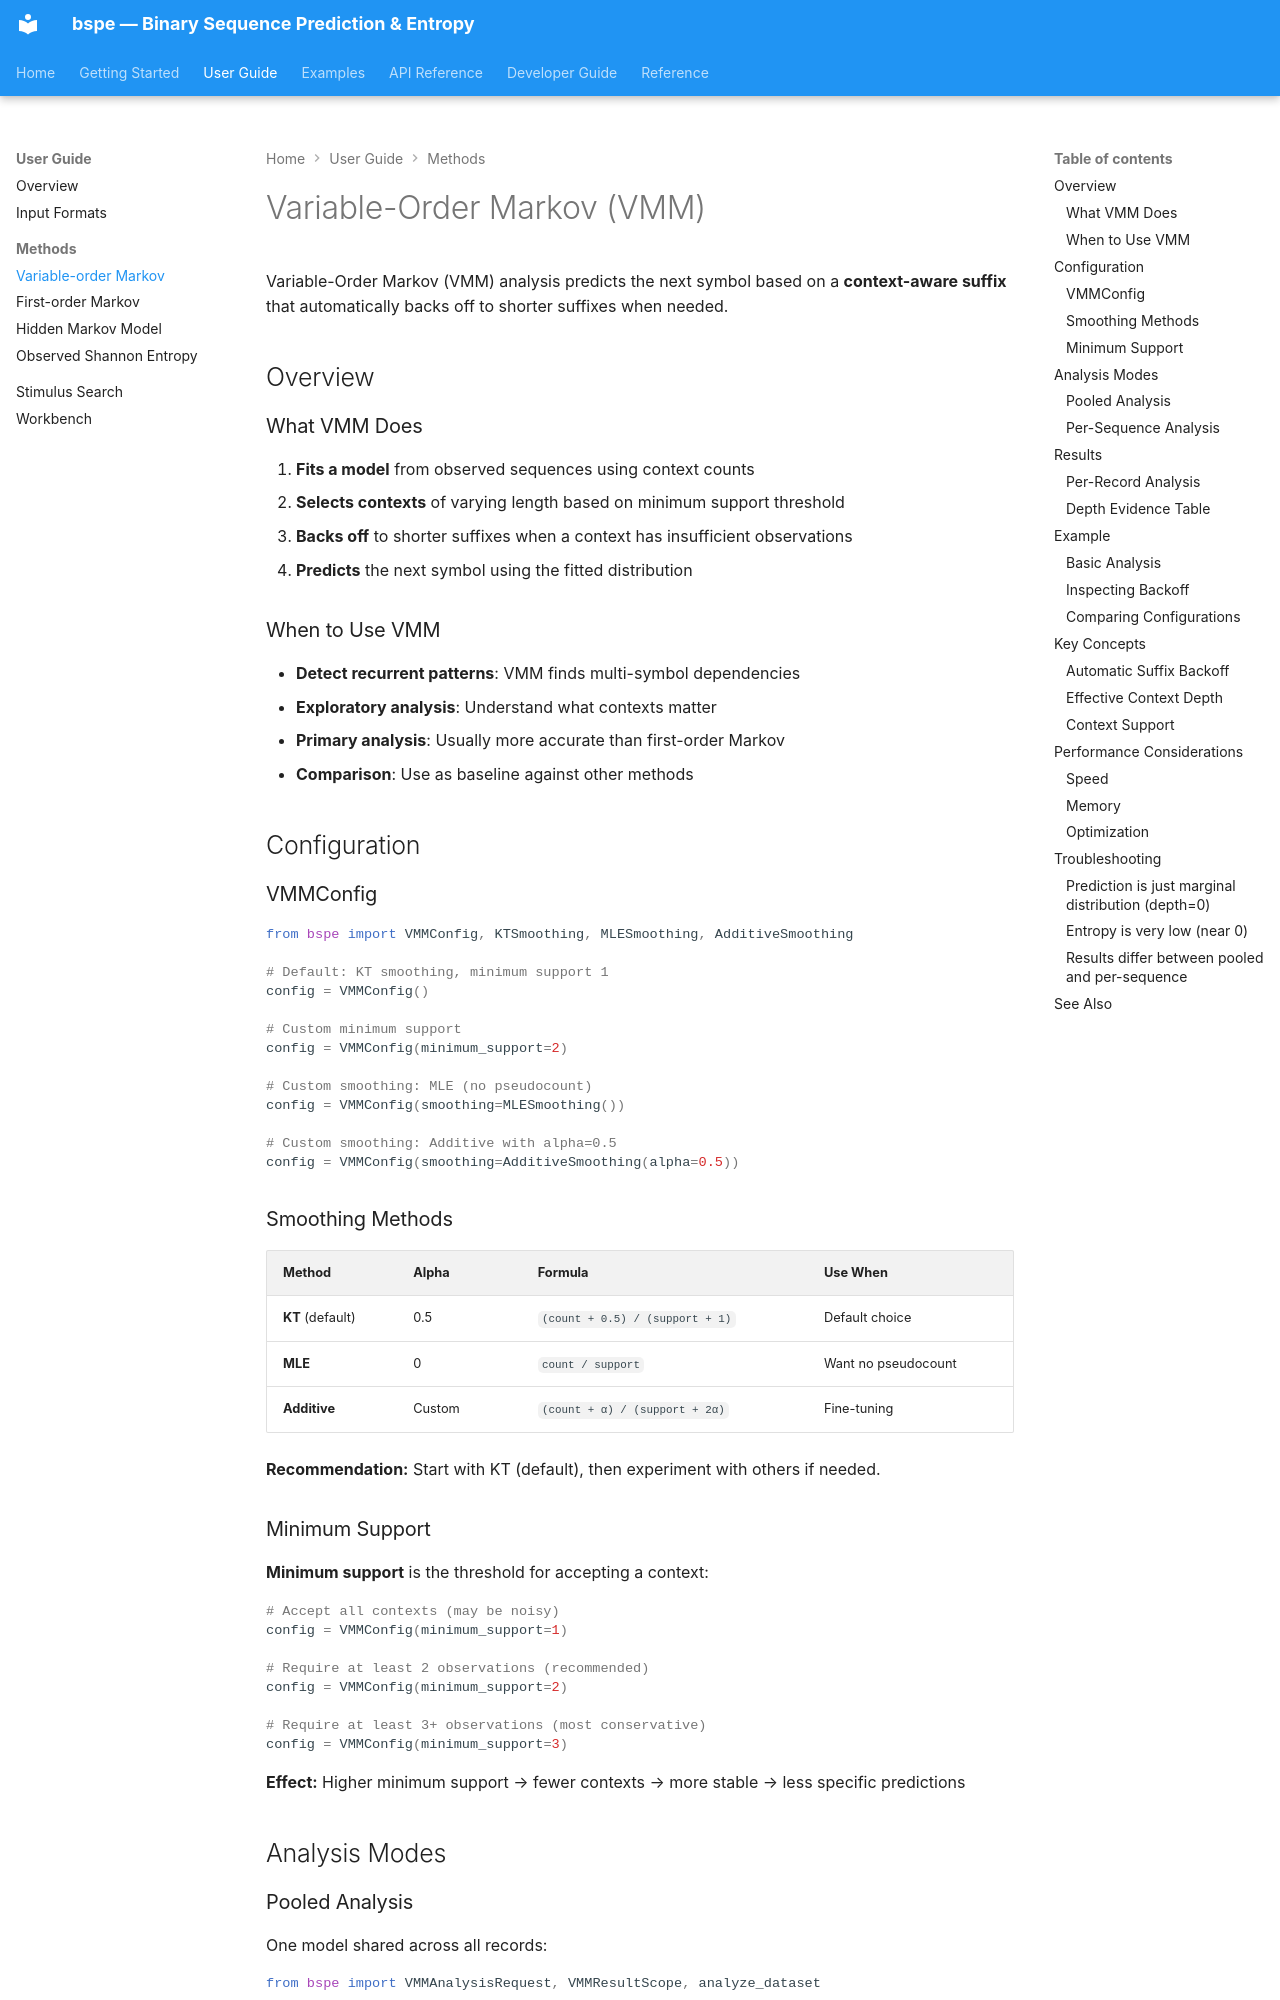

repository: rzgrozt/binary-context-entropy-calculator · page: user-guide/methods/vmm/index.html · generator: mkdocs

# Variable-Order Markov (VMM)

Variable-Order Markov (VMM) analysis predicts the next symbol based on a **context-aware suffix** that automatically backs off to shorter suffixes when needed.

## Overview

### What VMM Does

1. **Fits a model** from observed sequences using context counts
2. **Selects contexts** of varying length based on minimum support threshold
3. **Backs off** to shorter suffixes when a context has insufficient observations
4. **Predicts** the next symbol using the fitted distribution

### When to Use VMM

- **Detect recurrent patterns**: VMM finds multi-symbol dependencies
- **Exploratory analysis**: Understand what contexts matter
- **Primary analysis**: Usually more accurate than first-order Markov
- **Comparison**: Use as baseline against other methods

## Configuration

### VMMConfig

```python
from bspe import VMMConfig, KTSmoothing, MLESmoothing, AdditiveSmoothing

# Default: KT smoothing, minimum support 1
config = VMMConfig()

# Custom minimum support
config = VMMConfig(minimum_support=2)

# Custom smoothing: MLE (no pseudocount)
config = VMMConfig(smoothing=MLESmoothing())

# Custom smoothing: Additive with alpha=0.5
config = VMMConfig(smoothing=AdditiveSmoothing(alpha=0.5))
```

### Smoothing Methods

| Method | Alpha | Formula | Use When |
|--------|-------|---------|----------|
| **KT** (default) | 0.5 | `(count + 0.5) / (support + 1)` | Default choice |
| **MLE** | 0 | `count / support` | Want no pseudocount |
| **Additive** | Custom | `(count + α) / (support + 2α)` | Fine-tuning |

**Recommendation:** Start with KT (default), then experiment with others if needed.

### Minimum Support

**Minimum support** is the threshold for accepting a context:

```python
# Accept all contexts (may be noisy)
config = VMMConfig(minimum_support=1)

# Require at least 2 observations (recommended)
config = VMMConfig(minimum_support=2)

# Require at least 3+ observations (most conservative)
config = VMMConfig(minimum_support=3)
```

**Effect:** Higher minimum support → fewer contexts → more stable → less specific predictions

## Analysis Modes
